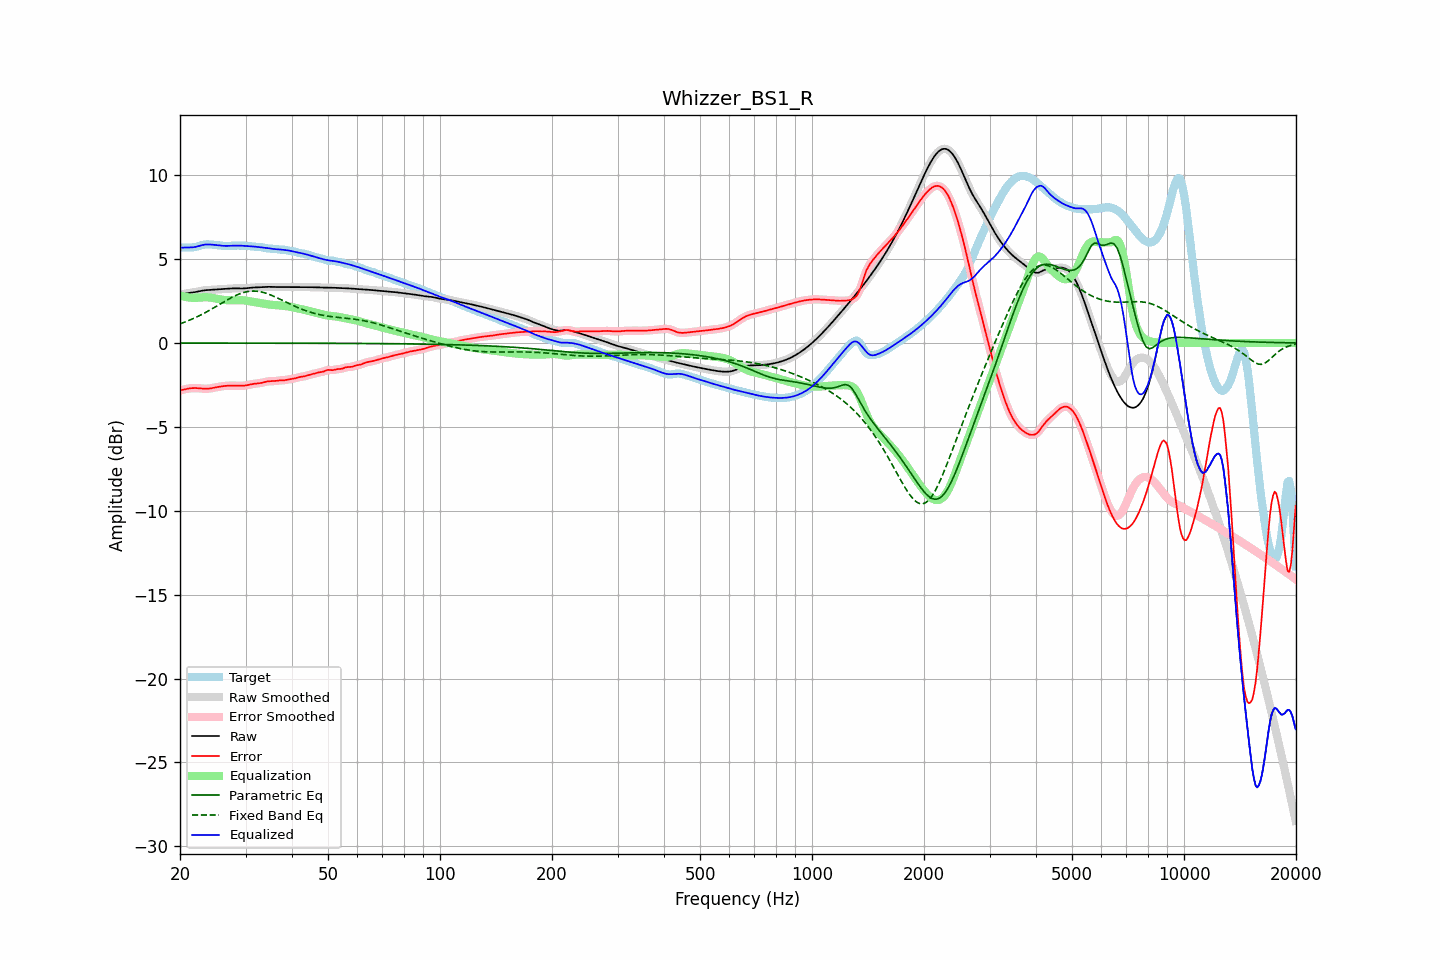

The data file committed next to this chart (first rows):
frequency, raw, error, smoothed, error_smoothed, equalization, parametric_eq, fixed_band_eq, equalized_raw, equalized_smoothed, target
20.00, 2.85, -2.82, 2.85, -2.82, 2.83, -0.00, 1.14, 5.68, 5.68, 5.68
20.20, 2.88, -2.80, 2.88, -2.80, 2.80, -0.00, 1.18, 5.68, 5.68, 5.68
20.40, 2.91, -2.78, 2.91, -2.78, 2.78, -0.00, 1.21, 5.69, 5.69, 5.69
20.61, 2.94, -2.76, 2.93, -2.76, 2.75, -0.00, 1.25, 5.69, 5.69, 5.70
20.81, 2.96, -2.74, 2.96, -2.74, 2.74, -0.00, 1.28, 5.69, 5.69, 5.69
21.02, 2.97, -2.72, 2.97, -2.72, 2.72, -0.00, 1.32, 5.69, 5.69, 5.69
21.23, 2.99, -2.71, 2.99, -2.71, 2.71, -0.00, 1.36, 5.69, 5.69, 5.69
21.44, 3.00, -2.69, 3.00, -2.70, 2.70, -0.00, 1.40, 5.70, 5.70, 5.69
21.66, 3.01, -2.69, 3.01, -2.69, 2.69, -0.00, 1.44, 5.70, 5.70, 5.70
21.87, 3.03, -2.69, 3.03, -2.69, 2.69, -0.00, 1.49, 5.72, 5.72, 5.71
22.09, 3.04, -2.69, 3.04, -2.69, 2.69, -0.00, 1.53, 5.73, 5.74, 5.73
22.31, 3.06, -2.69, 3.06, -2.69, 2.70, -0.00, 1.58, 5.76, 5.76, 5.76
22.54, 3.08, -2.70, 3.08, -2.70, 2.70, -0.00, 1.62, 5.79, 5.79, 5.78
22.76, 3.10, -2.71, 3.10, -2.71, 2.71, -0.00, 1.67, 5.81, 5.81, 5.81
22.99, 3.12, -2.72, 3.12, -2.72, 2.72, -0.00, 1.72, 5.84, 5.84, 5.84
23.22, 3.14, -2.73, 3.14, -2.73, 2.72, -0.00, 1.77, 5.86, 5.86, 5.86
23.45, 3.15, -2.73, 3.15, -2.73, 2.72, -0.00, 1.82, 5.87, 5.87, 5.88
23.69, 3.15, -2.73, 3.15, -2.73, 2.72, -0.00, 1.88, 5.88, 5.88, 5.88
23.92, 3.16, -2.72, 3.16, -2.72, 2.71, -0.00, 1.93, 5.87, 5.87, 5.88
24.16, 3.17, -2.71, 3.17, -2.71, 2.70, -0.00, 1.98, 5.87, 5.87, 5.87
24.40, 3.17, -2.69, 3.17, -2.69, 2.69, -0.00, 2.04, 5.86, 5.86, 5.86
24.65, 3.18, -2.67, 3.18, -2.67, 2.67, -0.00, 2.09, 5.85, 5.85, 5.85
24.89, 3.18, -2.65, 3.18, -2.65, 2.65, -0.00, 2.15, 5.84, 5.84, 5.84
25.14, 3.19, -2.63, 3.19, -2.63, 2.63, -0.00, 2.21, 5.83, 5.83, 5.82
25.39, 3.20, -2.61, 3.20, -2.61, 2.62, -0.00, 2.26, 5.81, 5.81, 5.81
25.65, 3.21, -2.60, 3.21, -2.60, 2.60, -0.00, 2.32, 5.80, 5.80, 5.80
25.91, 3.21, -2.58, 3.21, -2.58, 2.58, -0.00, 2.38, 5.80, 5.80, 5.80
26.16, 3.22, -2.57, 3.22, -2.57, 2.57, -0.01, 2.43, 5.79, 5.79, 5.79
26.43, 3.23, -2.56, 3.23, -2.56, 2.56, -0.01, 2.49, 5.79, 5.79, 5.79
26.69, 3.23, -2.55, 3.23, -2.55, 2.55, -0.01, 2.55, 5.79, 5.79, 5.79
26.96, 3.24, -2.55, 3.24, -2.55, 2.55, -0.01, 2.60, 5.79, 5.79, 5.79
27.23, 3.25, -2.54, 3.25, -2.54, 2.54, -0.01, 2.65, 5.79, 5.79, 5.79
27.50, 3.25, -2.54, 3.25, -2.54, 2.54, -0.01, 2.70, 5.80, 5.80, 5.79
27.77, 3.26, -2.54, 3.26, -2.54, 2.54, -0.01, 2.75, 5.80, 5.80, 5.80
28.05, 3.26, -2.54, 3.26, -2.54, 2.55, -0.01, 2.80, 5.80, 5.80, 5.80
28.33, 3.26, -2.55, 3.26, -2.55, 2.55, -0.01, 2.84, 5.80, 5.80, 5.80
28.62, 3.25, -2.55, 3.25, -2.55, 2.55, -0.01, 2.89, 5.81, 5.81, 5.81
28.90, 3.25, -2.56, 3.25, -2.56, 2.55, -0.01, 2.93, 5.80, 5.80, 5.81
29.19, 3.25, -2.55, 3.25, -2.56, 2.55, -0.01, 2.96, 5.80, 5.80, 5.80
29.48, 3.25, -2.55, 3.25, -2.55, 2.55, -0.01, 2.99, 5.79, 5.80, 5.80
29.78, 3.25, -2.54, 3.25, -2.54, 2.54, -0.01, 3.02, 5.79, 5.79, 5.79
30.08, 3.26, -2.53, 3.26, -2.53, 2.52, -0.01, 3.04, 5.78, 5.78, 5.79
30.38, 3.27, -2.51, 3.27, -2.51, 2.51, -0.01, 3.06, 5.78, 5.78, 5.78
30.68, 3.28, -2.49, 3.28, -2.49, 2.49, -0.01, 3.08, 5.77, 5.77, 5.77
30.99, 3.29, -2.47, 3.29, -2.47, 2.47, -0.01, 3.09, 5.77, 5.77, 5.76
31.30, 3.30, -2.45, 3.30, -2.45, 2.46, -0.01, 3.09, 5.76, 5.76, 5.75
31.61, 3.31, -2.43, 3.31, -2.43, 2.44, -0.01, 3.09, 5.75, 5.75, 5.74
31.93, 3.31, -2.42, 3.31, -2.42, 2.43, -0.01, 3.09, 5.74, 5.74, 5.73
32.24, 3.31, -2.41, 3.31, -2.41, 2.41, -0.01, 3.08, 5.72, 5.73, 5.72
32.57, 3.32, -2.40, 3.32, -2.40, 2.40, -0.01, 3.07, 5.71, 5.71, 5.72
32.89, 3.32, -2.39, 3.32, -2.39, 2.38, -0.01, 3.05, 5.70, 5.70, 5.71
33.22, 3.33, -2.37, 3.33, -2.37, 2.36, -0.01, 3.03, 5.69, 5.69, 5.70
33.55, 3.34, -2.35, 3.34, -2.35, 2.34, -0.01, 3.01, 5.68, 5.68, 5.69
33.89, 3.35, -2.32, 3.35, -2.32, 2.33, -0.01, 2.98, 5.67, 5.67, 5.67
34.23, 3.35, -2.30, 3.35, -2.30, 2.31, -0.01, 2.95, 5.66, 5.66, 5.65
34.57, 3.35, -2.28, 3.35, -2.29, 2.30, -0.01, 2.91, 5.65, 5.65, 5.63
34.92, 3.34, -2.28, 3.34, -2.28, 2.29, -0.01, 2.88, 5.63, 5.63, 5.62
35.27, 3.34, -2.28, 3.34, -2.28, 2.28, -0.01, 2.84, 5.62, 5.62, 5.62
35.62, 3.34, -2.28, 3.34, -2.28, 2.27, -0.01, 2.80, 5.61, 5.61, 5.62
35.97, 3.34, -2.27, 3.34, -2.27, 2.26, -0.01, 2.75, 5.60, 5.60, 5.61
... 635 more rows
